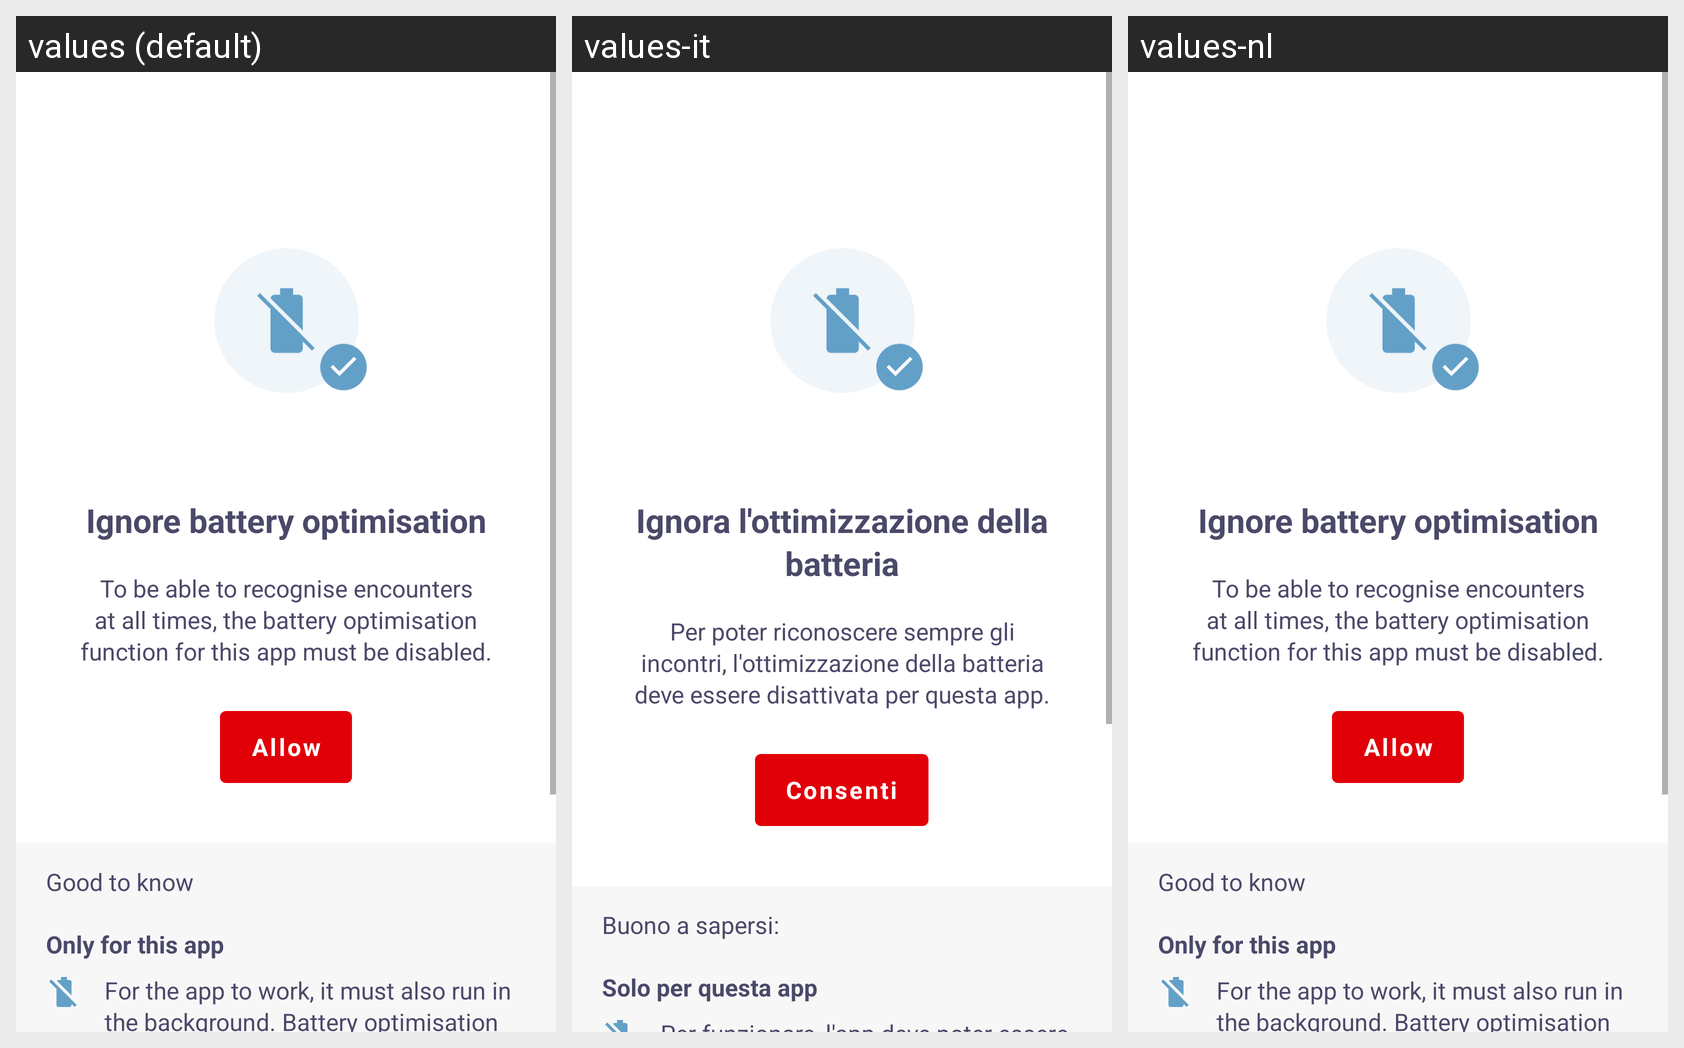

For this localized Android screen grid, give each drawn string resource with its value in every locale shown.
Android screen res/layout/fragment_onboarding_permission_battery.xml rendered under 3 locales, left to right: values (default), values-it, values-nl. Device: Nexus 5 (rendered at 1080×1920; each locale shown at half size, 540×960, under a caption strip naming it); theme NextStepTheme.
Other locales in the repository, not shown: values-de, values-fr, values-sr.
Strings drawn on this screen, with the default value and each locale's value (text and hints the layout hard-codes, and strings that could not be matched under every locale, appear in the picture but are not listed):

android_onboarding_battery_permission_title
  values: Ignore battery optimisation
  values-it: Ignora l'ottimizzazione della batteria
  values-nl: Ignore battery optimisation  [not translated; the default value is used]

android_onboarding_battery_permission_text
  values: To be able to recognise encounters at all times, the battery optimisation function for this app must be disabled.
  values-it: Per poter riconoscere sempre gli incontri, l'ottimizzazione della batteria deve essere disattivata per questa app.
  values-nl: To be able to recognise encounters at all times, the battery optimisation function for this app must be disabled.  [not translated; the default value is used]

android_onboarding_battery_permission_button
  values: Allow
  values-it: Consenti
  values-nl: Allow  [not translated; the default value is used]

android_onboarding_bt_permission_goodtoknow
  values: Good to know
  values-it: Buono a sapersi:
  values-nl: Good to know  [not translated; the default value is used]

android_onboarding_battery_permission_info_1_title
  values: Only for this app
  values-it: Solo per questa app
  values-nl: Only for this app  [not translated; the default value is used]
